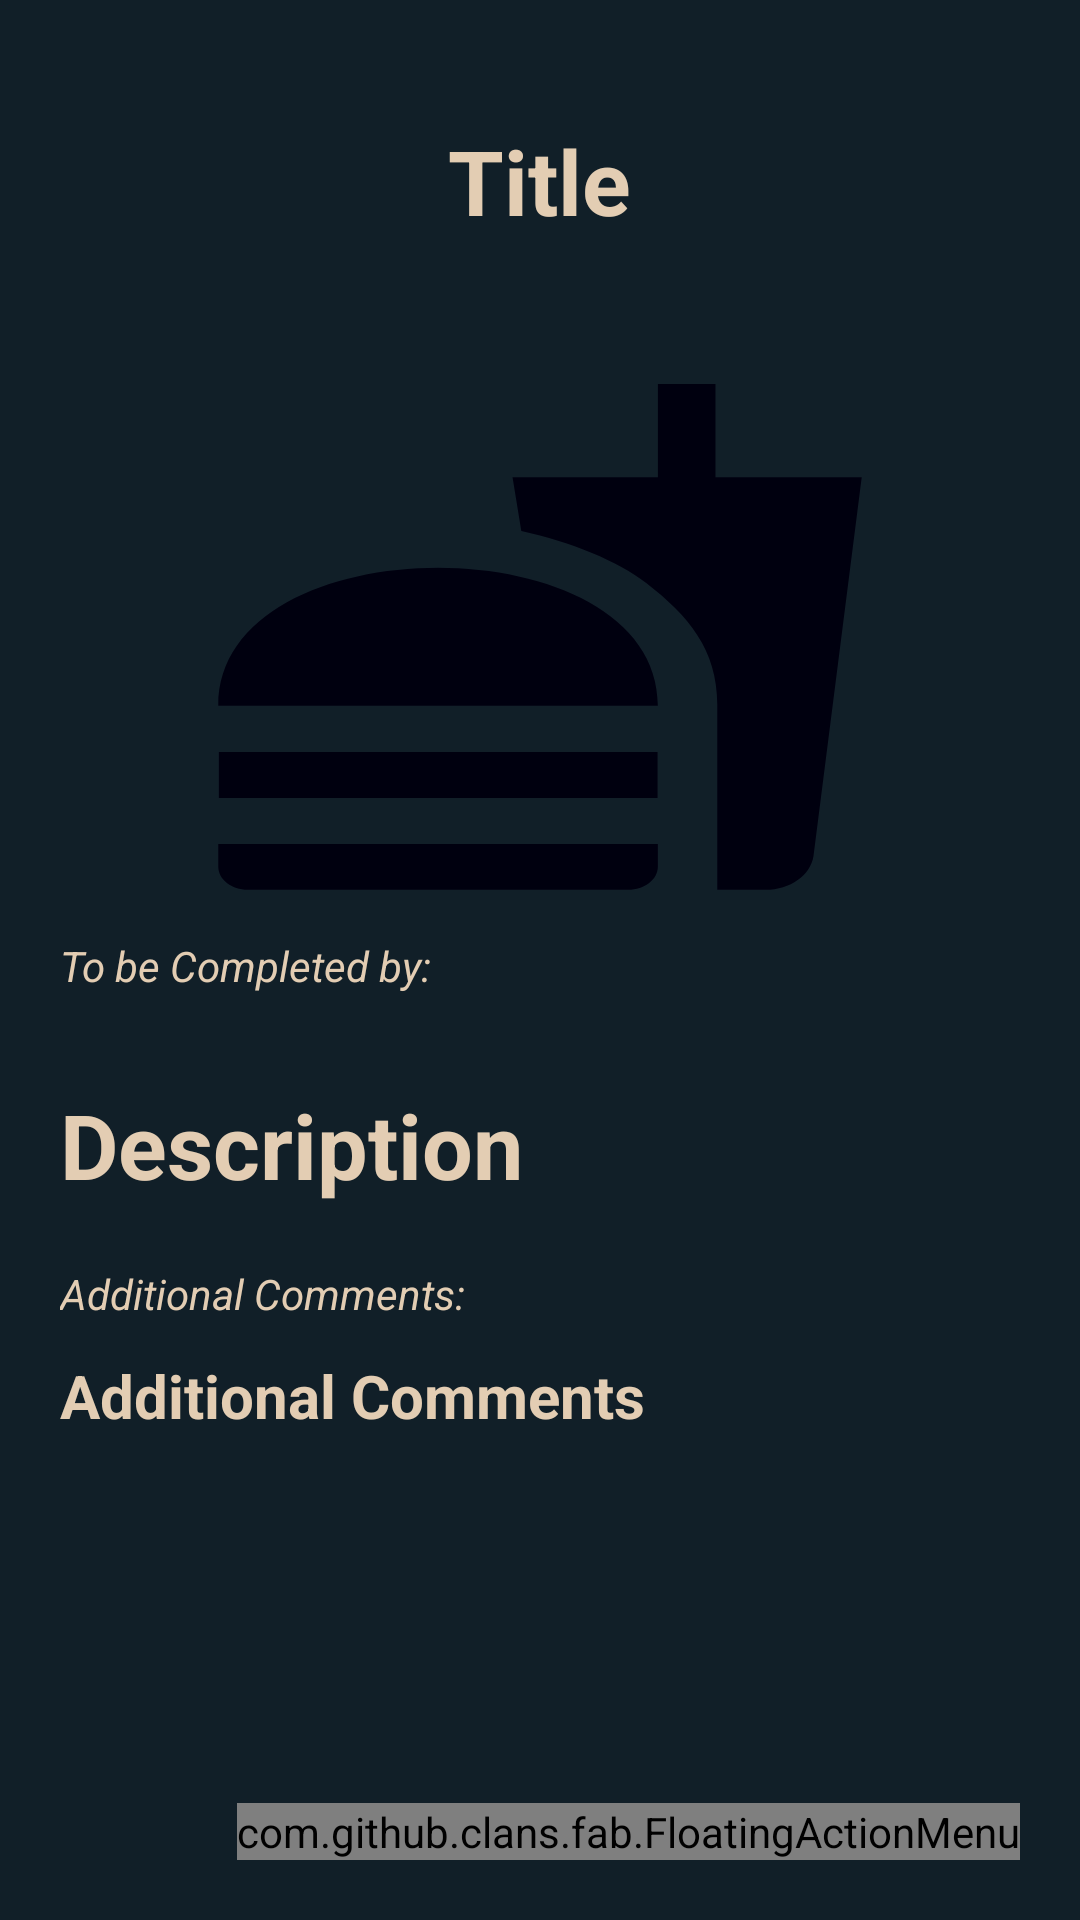

Write the Android layout XML for this screen, with the resource values it uses.
<!-- AndroidManifest.xml: application theme Theme.MyApp2 -->
<!-- res/layout/activity_detail2.xml -->
<?xml version="1.0" encoding="utf-8"?>
<LinearLayout

    xmlns:android="http://schemas.android.com/apk/res/android"
    xmlns:app="http://schemas.android.com/apk/res-auto"
    xmlns:tools="http://schemas.android.com/tools"
    android:layout_width="match_parent"
    android:layout_height="match_parent"
    android:orientation="vertical"
    android:background="@color/blueBlack"
    tools:context=".DetailActivtiy2">
    
    <TextView
        android:layout_width="wrap_content"
        android:layout_height="wrap_content"
        android:id="@+id/detailTitle"
        android:text="Title"
        android:padding="20dp"
        android:layout_marginTop="20dp"
        android:textSize="30sp"
        android:textStyle="bold"
        android:layout_gravity="center"
        android:layout_marginBottom="12dp"
        android:textColor="@color/tanAccent"

        />
    <ImageView
        android:layout_width="250dp"
        android:layout_height="200dp"
        android:id="@+id/detailImage"
        android:padding="8dp"
        android:layout_gravity="center"
        android:src="@drawable/ic_baseline_fastfood_24"
        android:scaleType="fitXY"/>
    <TextView
        android:id="@+id/textViewdue"
        android:layout_width="match_parent"
        android:layout_height="wrap_content"
        android:text="To be Completed by:"
        android:paddingLeft="20dp"
        android:textStyle="italic"
        android:textColor="@color/tanAccent"/>

    <TextView
        android:layout_width="match_parent"
        android:layout_height="wrap_content"
        android:layout_marginTop="10dp"
        android:padding="20dp"
        android:text="Description"
        android:layout_gravity="center"
        android:id="@+id/detailDesc"
        android:textSize="30dp"
        android:textStyle="bold"
        android:textColor="@color/tanAccent"/>

    <RelativeLayout
        android:layout_width="match_parent"
        android:layout_height="match_parent">

        <com.github.clans.fab.FloatingActionMenu
            android:layout_width="wrap_content"
            android:layout_height="wrap_content"
            android:layout_alignParentBottom="true"
            android:layout_alignParentEnd="true"
            app:menu_fab_size="normal"
            android:layout_marginBottom="20dp"
            android:layout_marginEnd="20dp"
            app:menu_colorPressed="@color/tanAccent"
            app:menu_colorNormal="@color/tanAccent"
            app:menu_icon="@drawable/baseline_menu_24"
            app:menu_openDirection="up"
            app:menu_showShadow="true">

            <com.github.clans.fab.FloatingActionButton
                android:layout_width="wrap_content"
                android:layout_height="wrap_content"
                android:id="@+id/recipeButton"
                android:src="@drawable/baseline_menu_book_24"
                app:fab_showShadow="true"
                app:fab_colorNormal="@color/tanAccent"
                app:fab_size="mini"/>
            <com.github.clans.fab.FloatingActionButton
                android:layout_width="wrap_content"
                android:layout_height="wrap_content"
                android:id="@+id/editButton"
                android:src="@drawable/baseline_draw_24"
                app:fab_showShadow="true"
                app:fab_colorNormal="@color/tanAccent"
                app:fab_size="mini"/>



            <com.github.clans.fab.FloatingActionButton
                android:layout_width="wrap_content"
                android:layout_height="wrap_content"
                android:id="@+id/deleteButton2"
                android:src="@drawable/baseline_delete_24"
                app:fab_showShadow="true"
                app:fab_colorNormal="@color/red"
                app:fab_size="mini"/>



        </com.github.clans.fab.FloatingActionMenu>

        <TextView
            android:id="@+id/textViewcom"
            android:layout_width="match_parent"
            android:layout_height="wrap_content"
            android:text="Additional Comments:"
            android:paddingLeft="20dp"
            android:textStyle="italic"
            android:textColor="@color/tanAccent"/>
        <TextView
            android:id="@+id/detailLang"
            android:layout_width="match_parent"
            android:layout_height="wrap_content"
            android:layout_gravity="center"
            android:layout_marginTop="10dp"
            android:padding="20dp"
            android:text="Additional Comments"
            android:textColor="@color/tanAccent"
            android:textSize="20sp"
            android:textStyle="bold"/>
    </RelativeLayout>



</LinearLayout>
<!-- resources referenced by this layout -->
<resources>
  <color name="blueBlack">#111f28</color>
  <color name="red">#c70000</color>
  <color name="tanAccent">#e3cdb3</color>
  <!-- drawable baseline_draw_24 (drawable) -->
  <vector android:height="24dp" android:tint="@color/black"
      android:viewportHeight="24" android:viewportWidth="24"
      android:width="24dp" xmlns:android="http://schemas.android.com/apk/res/android">
      <path android:fillColor="@android:color/white" android:pathData="M18.85,10.39l1.06,-1.06c0.78,-0.78 0.78,-2.05 0,-2.83L18.5,5.09c-0.78,-0.78 -2.05,-0.78 -2.83,0l-1.06,1.06L18.85,10.39zM13.19,7.56L4,16.76V21h4.24l9.19,-9.19L13.19,7.56zM19,17.5c0,2.19 -2.54,3.5 -5,3.5c-0.55,0 -1,-0.45 -1,-1s0.45,-1 1,-1c1.54,0 3,-0.73 3,-1.5c0,-0.47 -0.48,-0.87 -1.23,-1.2l1.48,-1.48C18.32,15.45 19,16.29 19,17.5zM4.58,13.35C3.61,12.79 3,12.06 3,11c0,-1.8 1.89,-2.63 3.56,-3.36C7.59,7.18 9,6.56 9,6c0,-0.41 -0.78,-1 -2,-1C5.74,5 5.2,5.61 5.17,5.64C4.82,6.05 4.19,6.1 3.77,5.76C3.36,5.42 3.28,4.81 3.62,4.38C3.73,4.24 4.76,3 7,3c2.24,0 4,1.32 4,3c0,1.87 -1.93,2.72 -3.64,3.47C6.42,9.88 5,10.5 5,11c0,0.31 0.43,0.6 1.07,0.86L4.58,13.35z"/>
  </vector>
  <!-- drawable baseline_menu_24 (drawable) -->
  <vector android:height="24dp" android:tint="#00000F"
      android:viewportHeight="24" android:viewportWidth="24"
      android:width="24dp" xmlns:android="http://schemas.android.com/apk/res/android">
      <path android:fillColor="@android:color/white" android:pathData="M3,18h18v-2L3,16v2zM3,13h18v-2L3,11v2zM3,6v2h18L21,6L3,6z"/>
  </vector>
  <!-- drawable ic_baseline_fastfood_24 (drawable) -->
  <vector android:height="24dp" android:tint="#00000F"
      android:viewportHeight="24" android:viewportWidth="24"
      android:width="24dp" xmlns:android="http://schemas.android.com/apk/res/android">
      <path android:fillColor="@android:color/white" android:pathData="M18.06,22.99h1.66c0.84,0 1.53,-0.64 1.63,-1.46L23,5.05h-5L18,1h-1.97v4.05h-4.97l0.3,2.34c1.71,0.47 3.31,1.32 4.27,2.26 1.44,1.42 2.43,2.89 2.43,5.29v8.05zM1,21.99L1,21h15.03v0.99c0,0.55 -0.45,1 -1.01,1L2.01,22.99c-0.56,0 -1.01,-0.45 -1.01,-1zM16.03,14.99c0,-8 -15.03,-8 -15.03,0h15.03zM1.02,17h15v2h-15z"/>
  </vector>
  <style name="Theme.MyApp2" parent="Theme.Material3.Light.NoActionBar">
          
          <item name="colorPrimary">@color/purple_500</item>
          <item name="colorPrimaryVariant">@color/purple_700</item>
          <item name="colorOnPrimary">@color/white</item>
          
          <item name="colorSecondary">@color/teal_200</item>
          <item name="colorSecondaryVariant">@color/teal_700</item>
          <item name="colorOnSecondary">@color/black</item>
          
          <item name="android:statusBarColor">?attr/colorPrimaryVariant</item>
          
      </style>
  <color name="black">#FFFFFF</color>
  <color name="purple_500">#DEB214</color>
  <color name="purple_700">#FF3700B3</color>
  <color name="white">#FFFFFFFF</color>
  <color name="teal_200">#FF03DAC5</color>
  <color name="teal_700">#FF018786</color>
</resources>
